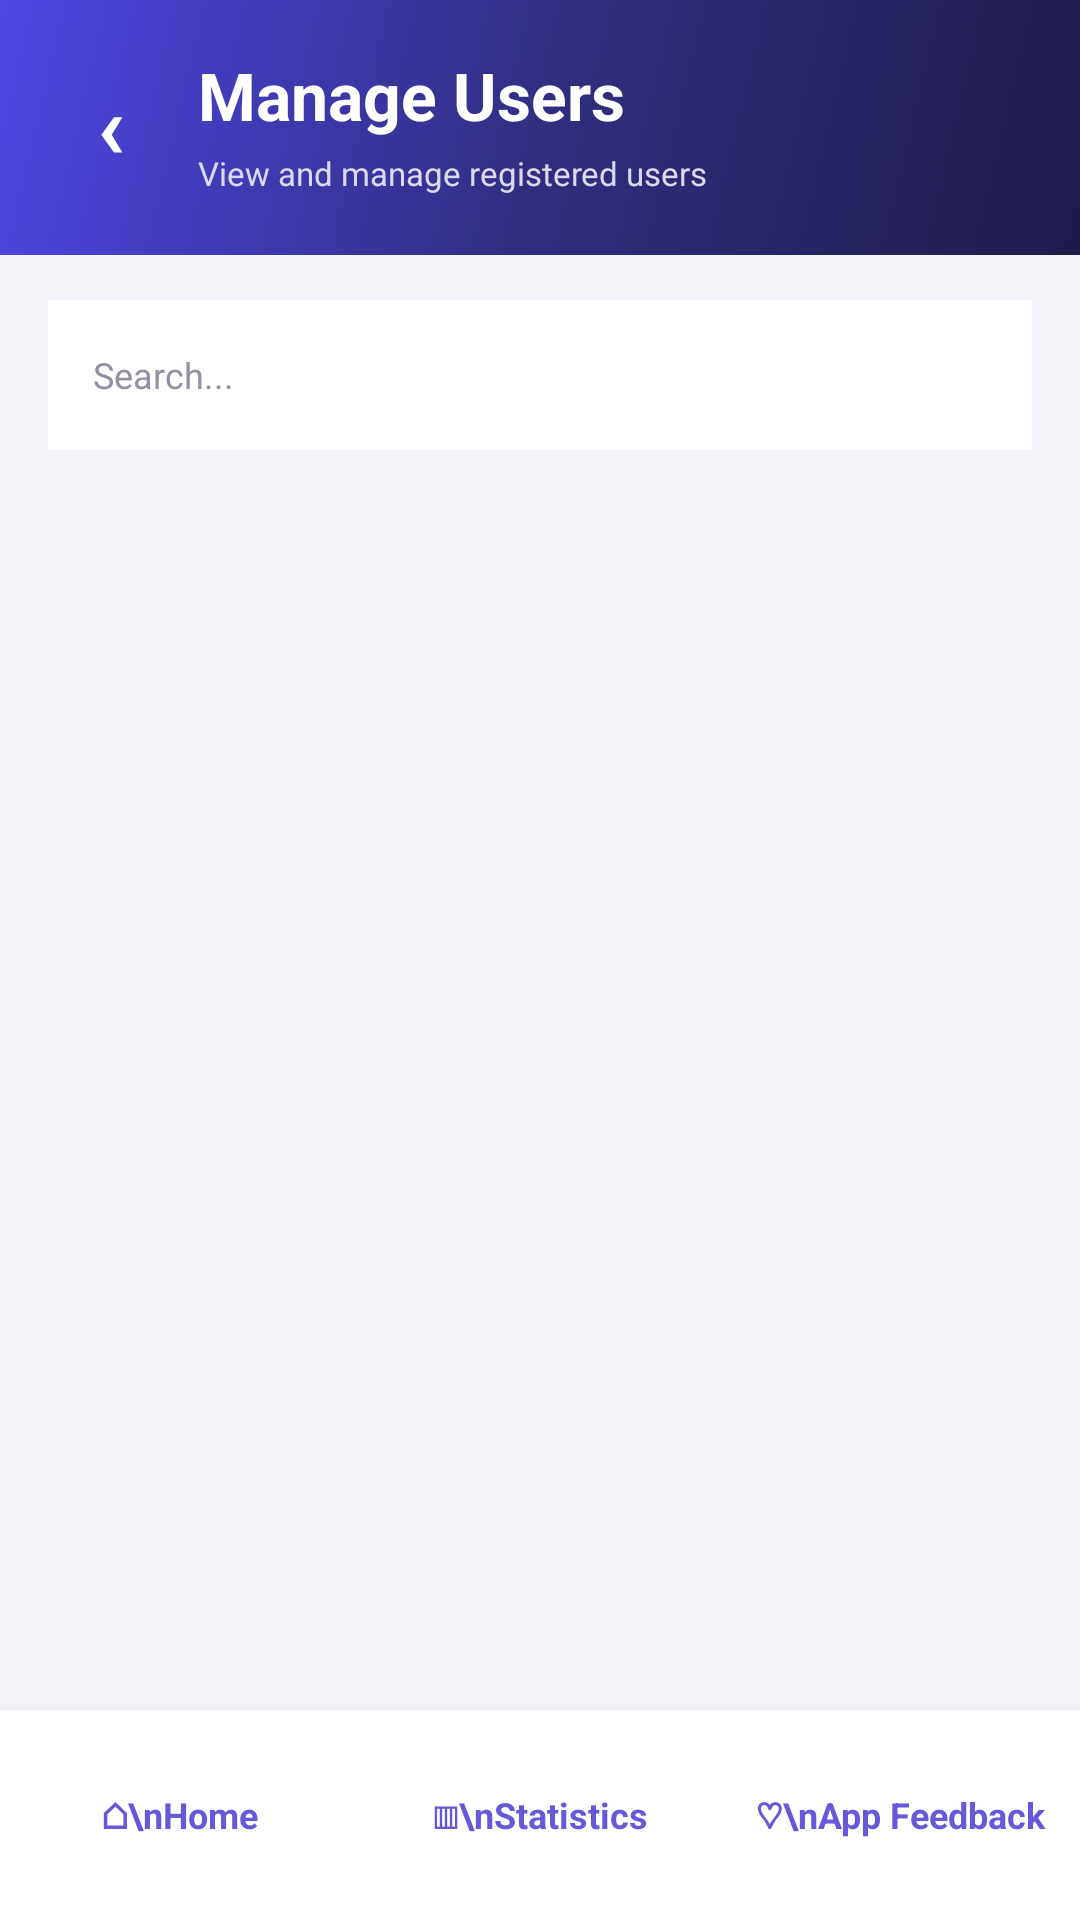

Layout XML and referenced resources for this Android screen:
<!-- AndroidManifest.xml: application theme Theme.TapTask -->
<!-- res/layout/activity_admin_management.xml -->
<?xml version="1.0" encoding="utf-8"?>
<LinearLayout xmlns:android="http://schemas.android.com/apk/res/android"
    android:layout_width="match_parent"
    android:layout_height="match_parent"
    android:orientation="vertical"
    android:background="#F5F4FB">

    

    <LinearLayout
        android:layout_width="match_parent"
        android:layout_height="wrap_content"
        android:orientation="vertical"
        android:paddingStart="16dp"
        android:paddingTop="17dp"
        android:paddingEnd="16dp"
        android:paddingBottom="20dp"
        android:background="@drawable/bg_gradient_dark">

        <LinearLayout
            android:layout_width="match_parent"
            android:layout_height="wrap_content"
            android:gravity="center_vertical">

            <TextView
                android:id="@+id/btnManagementBack"
                android:layout_width="42dp"
                android:layout_height="42dp"
                android:gravity="center"
                android:text="‹"
                android:textColor="#FFFFFF"
                android:textSize="30sp"
                android:textStyle="bold"
                android:clickable="true"
                android:focusable="true" />

            <LinearLayout
                android:layout_width="0dp"
                android:layout_height="wrap_content"
                android:layout_weight="1"
                android:layout_marginStart="8dp"
                android:orientation="vertical">

                <TextView
                    android:id="@+id/tvManagementTitle"
                    android:layout_width="wrap_content"
                    android:layout_height="wrap_content"
                    android:text="Manage Users"
                    android:textColor="#FFFFFF"
                    android:textSize="22sp"
                    android:textStyle="bold" />

                <TextView
                    android:id="@+id/tvManagementSubtitle"
                    android:layout_width="wrap_content"
                    android:layout_height="wrap_content"
                    android:layout_marginTop="4dp"
                    android:text="View and manage registered users"
                    android:textColor="#DCD8F0"
                    android:textSize="11sp" />

            </LinearLayout>

        </LinearLayout>

    </LinearLayout>


    

    <EditText
        android:id="@+id/etManagementSearch"
        android:layout_width="match_parent"
        android:layout_height="50dp"
        android:layout_marginStart="16dp"
        android:layout_marginTop="15dp"
        android:layout_marginEnd="16dp"
        android:paddingStart="15dp"
        android:paddingEnd="15dp"
        android:background="#FFFFFF"
        android:hint="Search..."
        android:singleLine="true"
        android:textColor="#25233A"
        android:textColorHint="#9290A3"
        android:textSize="12sp" />


    

    <ScrollView
        android:layout_width="match_parent"
        android:layout_height="0dp"
        android:layout_weight="1"
        android:fillViewport="true">

        <LinearLayout
            android:id="@+id/managementContainer"
            android:layout_width="match_parent"
            android:layout_height="wrap_content"
            android:orientation="vertical"
            android:paddingStart="16dp"
            android:paddingTop="14dp"
            android:paddingEnd="16dp"
            android:paddingBottom="25dp" />

    </ScrollView>

    

    <LinearLayout
        android:id="@+id/bottomNavigation"
        android:layout_width="match_parent"
        android:layout_height="70dp"
        android:orientation="horizontal"
        android:gravity="center"
        android:background="#FFFFFF"
        android:elevation="8dp">

        <TextView
            android:id="@+id/btnNavHome"
            android:layout_width="0dp"
            android:layout_height="match_parent"
            android:layout_weight="1"
            android:gravity="center"
            android:text="⌂\nHome"
            android:textSize="12sp"
            android:textStyle="bold"
            android:textColor="#6658D9" />

        <TextView
            android:id="@+id/btnNavStatistics"
            android:layout_width="0dp"
            android:layout_height="match_parent"
            android:layout_weight="1"
            android:gravity="center"
            android:text="▥\nStatistics"
            android:textSize="12sp"
            android:textStyle="bold"
            android:textColor="#6658D9" />

        <TextView
            android:id="@+id/btnNavFeedback"
            android:layout_width="0dp"
            android:layout_height="match_parent"
            android:layout_weight="1"
            android:gravity="center"
            android:text="♡\nApp Feedback"
            android:textSize="12sp"
            android:textStyle="bold"
            android:textColor="#6658D9" />

    </LinearLayout>

</LinearLayout>
<!-- resources referenced by this layout -->
<resources>
  <!-- drawable bg_gradient_dark (drawable) -->
  <?xml version="1.0" encoding="utf-8"?>
  <shape xmlns:android="http://schemas.android.com/apk/res/android">
      <gradient
          android:angle="135"
          android:startColor="#1E1B4B"
          android:centerColor="#312E81"
          android:endColor="#4F46E5"
          android:type="linear"/>
  </shape>
  <style name="Theme.TapTask" parent="Base.Theme.TapTask" />
  <style name="Base.Theme.TapTask" parent="Theme.Material3.Light.NoActionBar">
          <item name="colorPrimary">@color/primary</item>
          <item name="colorPrimaryDark">@color/primary_dark</item>
          <item name="colorSecondary">@color/violet</item>
          <item name="android:statusBarColor">@color/primary_dark</item>
          <item name="android:windowBackground">@color/bg</item>
      </style>
  <color name="primary">#4F46E5</color>
  <color name="primary_dark">#3730A3</color>
  <color name="violet">#7C3AED</color>
  <color name="bg">#F0F4FF</color>
</resources>
